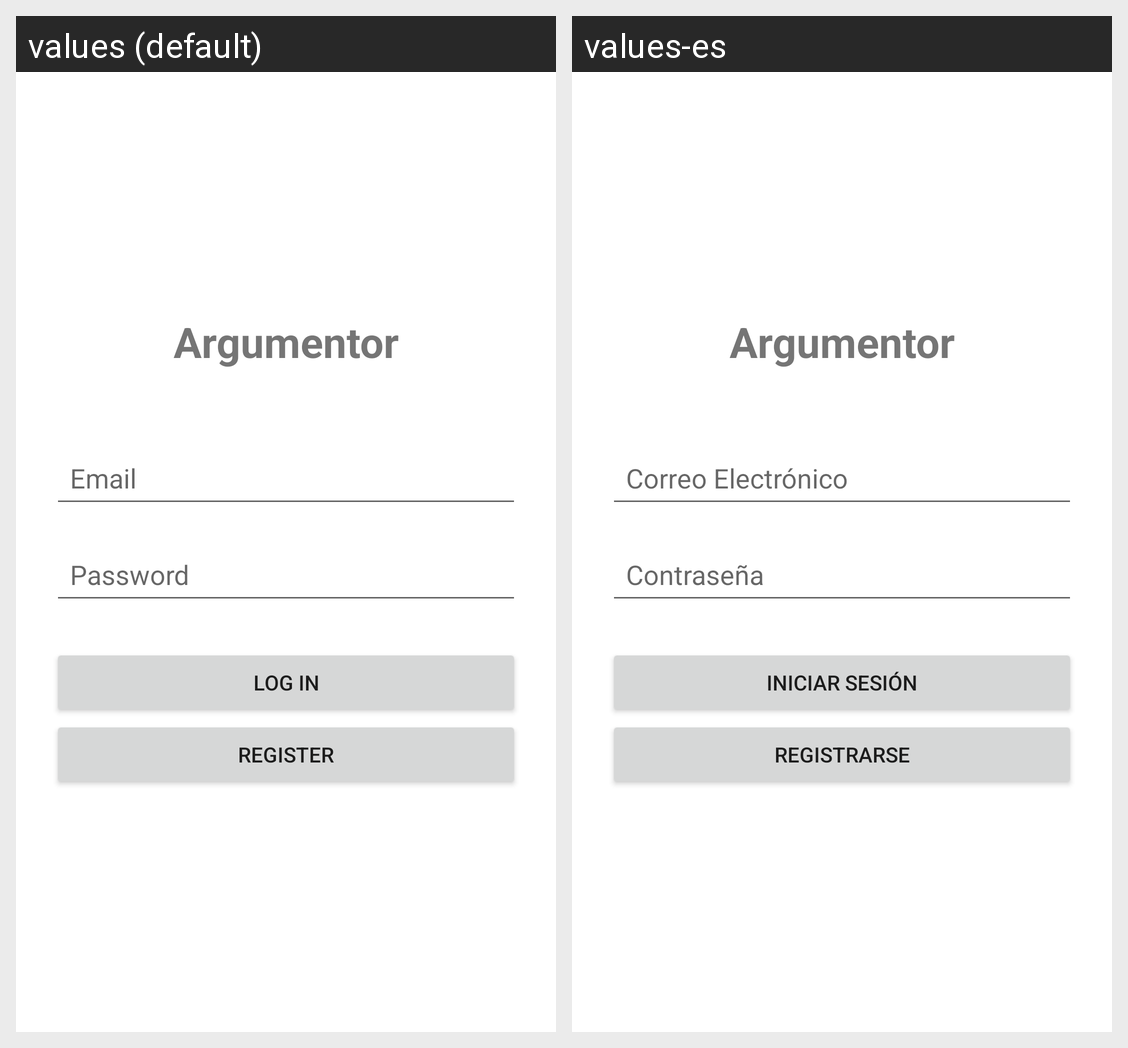

Translations of the strings shown on this Android screen, per locale in the grid:
Android screen res/layout/activity_login.xml rendered under 2 locales, left to right: values (default), values-es. Device: Nexus 5 (rendered at 1080×1920; each locale shown at half size, 540×960, under a caption strip naming it); theme Theme.MaterialComponents.Light.NoActionBar.
Strings drawn on this screen, with the default value and each locale's value (text and hints the layout hard-codes, and strings that could not be matched under every locale, appear in the picture but are not listed):

app_name
  values: Argumentor
  values-es: Argumentor

email_hint
  values: Email
  values-es: Correo Electrónico

password_hint
  values: Password
  values-es: Contraseña

login_button
  values: Log In
  values-es: Iniciar Sesión

register_button
  values: Register
  values-es: Registrarse
